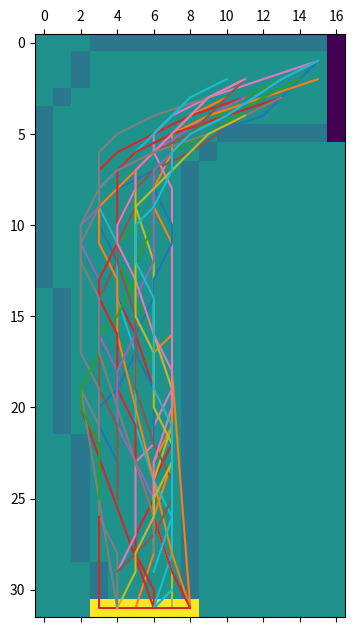

Generate this figure with matplotlib:
import numpy as np
import matplotlib
import matplotlib.pyplot as plt
import random

rows_1=32
cols_1=17
rows_2=30
cols_2=32
epsilon=0.00000
gamma=1
reward_step=-1
action=[[-1,-1],[-1,0],[-1,1],[0,-1],[0,0],[0,1],[1,-1],[1,0],[1,1]]
velocity_limit=5
Q=np.zeros((rows_1,cols_1,velocity_limit,velocity_limit,len(action)))
policy1=np.zeros((rows_1,cols_1,velocity_limit,velocity_limit),dtype=int)
policy2=np.zeros((rows_1,cols_1,velocity_limit,velocity_limit),dtype=int)
policy_1={}
policy_2={}
for i in range(rows_1):
    for j in range(cols_1):
        for m in range(velocity_limit):
            for n in range(velocity_limit):
                policy_1[i,j,m,n]=[policy1[i,j,m,n],policy2[i,j,m,n]]
                p=[]
                for k in range(len(action)):
                    p.append(Q[i,j,m,n,k])         
                policy_1[i,j,m,n]=action[np.argmax(p)]
C=np.zeros(Q.shape,dtype=float)
b=np.zeros(Q.shape,dtype=int)
state={}
A={}
B={}

race_track1=np.zeros((rows_1,cols_1),dtype=int)
race_track1[0,3:]=1
race_track1[0,3:]=-10  #boundary
race_track1[1:3,2:]=1
race_track1[1:3,2]=-10
race_track1[3,1:]=1
race_track1[3,1]=-10
race_track1[4:6,]=1
race_track1[4:6,0]=-10
race_track1[5,10:]=-10
race_track1[6,:10]=1
race_track1[6,0]=-10
race_track1[6,9]=-10
race_track1[7:14,:9]=1
race_track1[7:14,0]=-10
race_track1[14:22,1:9]=1
race_track1[14:22,1]=-10
race_track1[22:29,2:9]=1
race_track1[22:29,2]=-10
race_track1[29:,3:9]=1
race_track1[29:32,3]=-10
race_track1[7:,8]=-10
race_track1[31,3:9]=50
start=race_track1[31,3:9]
race_track1[0:6,16]=-50
finish=race_track1[0:6,16]

race_track2=np.zeros((rows_2,cols_2),dtype=int)
race_track2[0,16:]=-10
race_track2[1,13:]=1
race_track2[1,13:17]=-10
race_track2[2,12:]=1
race_track2[2,12]=-10
race_track2[3:7,11:]=1
race_track2[3:7,11]=-10
race_track2[7,12:]=1
race_track2[7,12]=-10
race_track2[8,13:]=1
race_track2[8,13]=-10
race_track2[9,14:30]=1
race_track2[8,30:]=-10
race_track2[9,27:30]=-10
race_track2[10,14:27]=1
race_track2[10,26]=-10
race_track2[11,14:26]=1
race_track2[11,24:26]=-10
race_track2[12,14:24]=1
race_track2[12,23]=-10
race_track2[13,14:23]=1
race_track2[9:14,14]=-10
race_track2[14,13:23]=1
race_track2[15,12:23]=1
race_track2[16,11:23]=1
race_track2[17,10:23]=1
race_track2[18,9:23]=1
race_track2[19,8:23]=1
race_track2[20,7:23]=1
race_track2[21,6:23]=1
race_track2[22,5:23]=1
race_track2[23,4:23]=1
race_track2[24,3:23]=1
race_track2[25,2:23]=1
race_track2[26,1:23]=1
race_track2[27:,:23]=1
race_track2[27:,0]=-10
race_track2[13:,22]=-10
for i in range(1,14):
    race_track2[13+i,14-i]=-10
race_track2[29,:23]=50
race_track2[0:9,31]=-50
# plt.figure()
# plt.matshow(race_track2)

def valid_action(t,state):
    valid=[]
    for i in range(-velocity_limit+1,velocity_limit):
        for j in range(-velocity_limit+1,velocity_limit):
            if 0<=i+state[t][2]<=4 and 0<=j+state[t][3]<=4 and not (i+state[t][2]==0 and j+state[t][3]==0):
                if -1<=i<=1 and -1<=j<=1:
                    valid.append([i,j])
    return valid

def policy_maker1():
    t=0
    state[t]=[]
    start_row=31
    start_col=np.random.randint(3,9)
    start_vel_row=1
    start_vel_col=1
    state[t].append(start_row)
    state[t].append(start_col)
    state[t].append(start_vel_row)
    state[t].append(start_vel_col)
    while True:
        s=state[t]
        c=[]
        val_act=valid_action(t,state)
        for i in range (0,len(val_act)):
            c.append(i)
        pr=[]  
        for i in range(len(val_act)):
            pr.append(1/len(val_act))
        act_num=len(val_act)
        pi=policy_1[state[t][0],state[t][1],state[t][2],state[t][3]]
        if np.random.random()>=epsilon:
            if pi in val_act:
                a=pi
                b=1-epsilon+epsilon/act_num
            else:
                a=val_act[(np.random.choice(c, p=pr))]
                b=1/act_num
        else:
            a=val_act[(np.random.choice(c, p=pr))]
            if pi in val_act:
                b=epsilon/act_num
            else:
                b=1/act_num
        A[t]=a
        B[t]=b
        act_choose=a
        vel_next=[state[t][2]+act_choose[0],state[t][3]+act_choose[1]]
        if 0<=state[t][0]-vel_next[1]-1<rows_1 and 0<=state[t][1]+vel_next[0]-1<17 and not(vel_next[0]==0 and vel_next[1]==0) and 0<=vel_next[0]<=4 and 0<=vel_next[1]<=4:
            next=[state[t][0]-vel_next[1]-1,state[t][1]+vel_next[0]-1,vel_next[0],vel_next[1]]
            if race_track1[next[0],next[1]]==1:
                state_next=next
                s=state_next
            elif race_track1[next[0],next[1]]==-50:
                return t,state
            elif race_track1[next[0],next[1]]==-10:
                start_col=np.random.randint(3,9)
                state_next=[start_row,start_col,start_vel_row,start_vel_col]
                s=state_next
            elif race_track1[next[0],next[1]]==0:
                start_col=np.random.randint(3,9)
                state_next=[start_row,start_col,start_vel_row,start_vel_col]
                s=state_next
            else:
                state_next=s
                s=state_next
        else:
            state_next=[state[t][0],state[t][1],1,1]
            s=state_next
        t+=1
        state[t]=[]
        state[t].append(s[0])
        state[t].append(s[1])
        state[t].append(s[2])
        state[t].append(s[3])
    
    

def for_each_episode(T,state):
    G=0.0
    W=1.0
    x=[]
    y=[]
    for t in range(T-1,-1,-1):
        G=gamma*G+reward_step
        C[state[t][0],state[t][1],state[t][2],state[t][3],A[t]]+=W
        Q[state[t][0],state[t][1],state[t][2],state[t][3],A[t]]+=W*(G-Q[state[t][0],state[t][1],state[t][2],state[t][3],A[t]])/C[state[t][0],state[t][1],state[t][2],state[t][3],A[t]]
        val_act=valid_action(t,state)
        policy_1[state[t][0],state[t][1],state[t][2],state[t][3]]=val_act[np.argmax(Q[state[t][0],state[t][1],state[t][2],state[t][3],:])]
        x.append(state[t][0])
        y.append(state[t][1])
        if A[t]==policy_1[state[t][0],state[t][1],state[t][2],state[t][3]]:
            return t,x,y
        W/=B[t]
        # return t,x,y


def track_para():
    for i in range(2):
        T,state_update=policy_maker1()
        print("trace:")
        for j in range(T):
            print("S:",state_update[j])
            print("A:",A[j])
        print("R:",reward_step*T)


if __name__ == '__main__':
    episode_num=20
    reward=[]
    plt.figure()
    plt.matshow(race_track1)
    for i in range(episode_num):
        x=[]
        y=[]
        T,state_update=policy_maker1()
        t,_,__=for_each_episode(T,state_update)
        for j in range(T-1,t-15,-1):
            x.append(state_update[j][0])
            y.append(state_update[j][1])
        print(t)
        print(x)
        print(y)
        plt.plot(np.transpose(y),np.transpose(x))
        plt.savefig('trace1.png',bbox_inches='tight')
        print("episode"+str(i)+":"+str(T)+","+str(t)+","+str(T-t))
        if i%9==0:
            T,state_update=policy_maker1()   
            reward.append(reward_step*T)
    track_para()
    plt.show()
